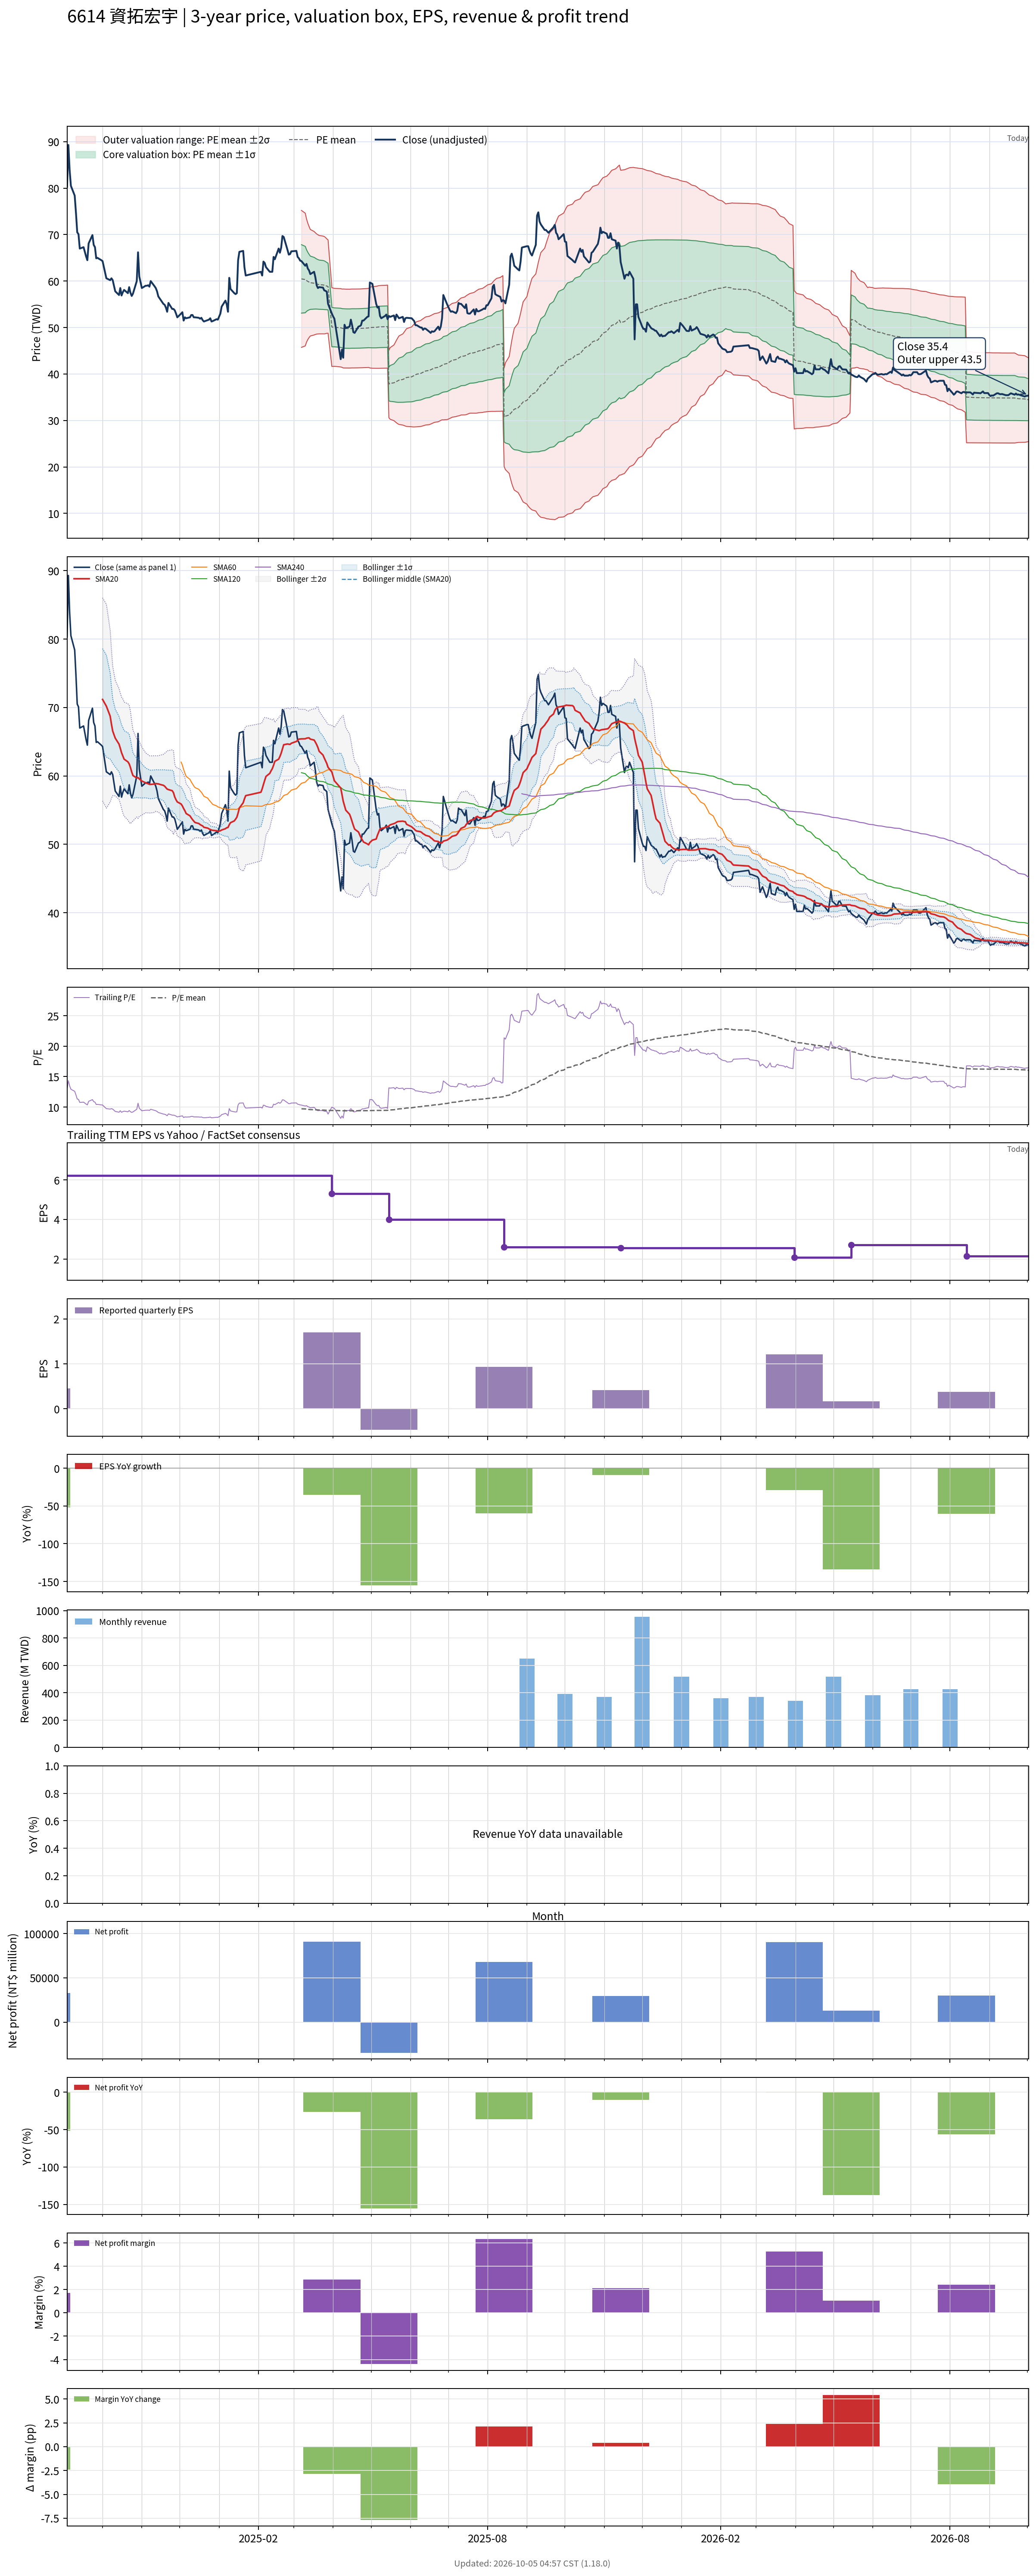

The file beside this chart, header and first rows:
# chart-version: skill-stock-dynamic-val…
date, close, available_date, period_end, eps, ttm_eps, pe, pe_mean, pe_std, price_m2, price_m1, price_mean, price_p1, price_p2, forward_eps, forward_pe, forward_pe_mean, forward_pe_std, forward_price_m2, forward_price_m1, forward_price_mean, forward_price_p1, forward_price_p2, sma20
2024-09-03, 80.3, 2024-08-14, 2024-06-30, 0.45, 6.23, 12.89, , , , , , , , , , , , , , , , , 
2024-09-04, 89.3, 2024-08-14, 2024-06-30, 0.45, 6.23, 14.33, , , , , , , , , , , , , , , , , 
2024-09-05, 83.9, 2024-08-14, 2024-06-30, 0.45, 6.23, 13.47, , , , , , , , , , , , , , , , , 
2024-09-06, 80.5, 2024-08-14, 2024-06-30, 0.45, 6.23, 12.92, , , , , , , , , , , , , , , , , 
2024-09-09, 78.4, 2024-08-14, 2024-06-30, 0.45, 6.23, 12.58, , , , , , , , , , , , , , , , , 
2024-09-10, 74.7, 2024-08-14, 2024-06-30, 0.45, 6.23, 11.99, , , , , , , , , , , , , , , , , 
2024-09-11, 70.5, 2024-08-14, 2024-06-30, 0.45, 6.23, 11.32, , , , , , , , , , , , , , , , , 
2024-09-12, 70.1, 2024-08-14, 2024-06-30, 0.45, 6.23, 11.25, , , , , , , , , , , , , , , , , 
2024-09-13, 67, 2024-08-14, 2024-06-30, 0.45, 6.23, 10.75, , , , , , , , , , , , , , , , , 
2024-09-16, 67.3, 2024-08-14, 2024-06-30, 0.45, 6.23, 10.8, , , , , , , , , , , , , , , , , 
2024-09-18, 65.3, 2024-08-14, 2024-06-30, 0.45, 6.23, 10.48, , , , , , , , , , , , , , , , , 
2024-09-19, 64.5, 2024-08-14, 2024-06-30, 0.45, 6.23, 10.35, , , , , , , , , , , , , , , , , 
2024-09-20, 68.1, 2024-08-14, 2024-06-30, 0.45, 6.23, 10.93, , , , , , , , , , , , , , , , , 
2024-09-23, 69.9, 2024-08-14, 2024-06-30, 0.45, 6.23, 11.22, , , , , , , , , , , , , , , , , 
2024-09-24, 67.8, 2024-08-14, 2024-06-30, 0.45, 6.23, 10.88, , , , , , , , , , , , , , , , , 
2024-09-25, 67.3, 2024-08-14, 2024-06-30, 0.45, 6.23, 10.8, , , , , , , , , , , , , , , , , 
2024-09-26, 64.9, 2024-08-14, 2024-06-30, 0.45, 6.23, 10.42, , , , , , , , , , , , , , , , , 
2024-09-27, 65, 2024-08-14, 2024-06-30, 0.45, 6.23, 10.43, , , , , , , , , , , , , , , , , 
2024-09-30, 64.5, 2024-08-14, 2024-06-30, 0.45, 6.23, 10.35, , , , , , , , , , , , , , , , , 
2024-10-01, 64.3, 2024-08-14, 2024-06-30, 0.45, 6.23, 10.32, , , , , , , , , , , , , , , , , 71.18
2024-10-04, 60.6, 2024-08-14, 2024-06-30, 0.45, 6.23, 9.727, , , , , , , , , , , , , , , , , 70.19
2024-10-07, 60.2, 2024-08-14, 2024-06-30, 0.45, 6.23, 9.663, , , , , , , , , , , , , , , , , 68.74
2024-10-08, 60.6, 2024-08-14, 2024-06-30, 0.45, 6.23, 9.727, , , , , , , , , , , , , , , , , 67.58
2024-10-09, 60.2, 2024-08-14, 2024-06-30, 0.45, 6.23, 9.663, , , , , , , , , , , , , , , , , 66.56
2024-10-11, 57.8, 2024-08-14, 2024-06-30, 0.45, 6.23, 9.278, , , , , , , , , , , , , , , , , 65.53
2024-10-14, 57, 2024-08-14, 2024-06-30, 0.45, 6.23, 9.149, , , , , , , , , , , , , , , , , 64.64
2024-10-15, 58.5, 2024-08-14, 2024-06-30, 0.45, 6.23, 9.39, , , , , , , , , , , , , , , , , 64.05
2024-10-16, 56.9, 2024-08-14, 2024-06-30, 0.45, 6.23, 9.133, , , , , , , , , , , , , , , , , 63.38
2024-10-17, 57.6, 2024-08-14, 2024-06-30, 0.45, 6.23, 9.246, , , , , , , , , , , , , , , , , 62.91
2024-10-18, 58.1, 2024-08-14, 2024-06-30, 0.45, 6.23, 9.326, , , , , , , , , , , , , , , , , 62.45
2024-10-21, 57.4, 2024-08-14, 2024-06-30, 0.45, 6.23, 9.213, , , , , , , , , , , , , , , , , 62.06
2024-10-22, 58.7, 2024-08-14, 2024-06-30, 0.45, 6.23, 9.422, , , , , , , , , , , , , , , , , 61.77
2024-10-23, 57.5, 2024-08-14, 2024-06-30, 0.45, 6.23, 9.23, , , , , , , , , , , , , , , , , 61.24
2024-10-24, 56.8, 2024-08-14, 2024-06-30, 0.45, 6.23, 9.117, , , , , , , , , , , , , , , , , 60.59
2024-10-25, 57.3, 2024-08-14, 2024-06-30, 0.45, 6.23, 9.197, , , , , , , , , , , , , , , , , 60.06
2024-10-28, 60, 2024-08-14, 2024-06-30, 0.45, 6.23, 9.631, , , , , , , , , , , , , , , , , 59.7
2024-10-29, 66.2, 2024-08-14, 2024-06-30, 0.45, 6.23, 10.63, , , , , , , , , , , , , , , , , 59.76
2024-10-30, 61, 2024-08-14, 2024-06-30, 0.45, 6.23, 9.791, , , , , , , , , , , , , , , , , 59.56
2024-11-01, 58.5, 2024-08-14, 2024-06-30, 0.45, 6.23, 9.39, , , , , , , , , , , , , , , , , 59.26
2024-11-04, 59, 2024-08-14, 2024-06-30, 0.45, 6.23, 9.47, , , , , , , , , , , , , , , , , 58.99
2024-11-05, 59, 2024-08-14, 2024-06-30, 0.45, 6.23, 9.47, , , , , , , , , , , , , , , , , 58.91
2024-11-06, 59.1, 2024-08-14, 2024-06-30, 0.45, 6.23, 9.486, , , , , , , , , , , , , , , , , 58.86
2024-11-07, 58.8, 2024-08-14, 2024-06-30, 0.45, 6.23, 9.438, , , , , , , , , , , , , , , , , 58.77
2024-11-08, 60, 2024-08-14, 2024-06-30, 0.45, 6.23, 9.631, , , , , , , , , , , , , , , , , 58.76
2024-11-11, 58.9, 2024-08-14, 2024-06-30, 0.45, 6.23, 9.454, , , , , , , , , , , , , , , , , 58.81
2024-11-12, 58.5, 2024-08-14, 2024-06-30, 0.45, 6.23, 9.39, , , , , , , , , , , , , , , , , 58.89
2024-11-13, 57.8, 2024-08-14, 2024-06-30, 0.45, 6.23, 9.278, , , , , , , , , , , , , , , , , 58.85
2024-11-14, 56.7, 2024-08-14, 2024-06-30, 0.45, 6.23, 9.101, , , , , , , , , , , , , , , , , 58.84
2024-11-15, 56.3, 2024-08-14, 2024-06-30, 0.45, 6.23, 9.037, , , , , , , , , , , , , , , , , 58.78
2024-11-18, 55.1, 2024-08-14, 2024-06-30, 0.45, 6.23, 8.844, , , , , , , , , , , , , , , , , 58.63
2024-11-19, 54.9, 2024-08-14, 2024-06-30, 0.45, 6.23, 8.812, , , , , , , , , , , , , , , , , 58.51
2024-11-20, 54.3, 2024-08-14, 2024-06-30, 0.45, 6.23, 8.716, , , , , , , , , , , , , , , , , 58.28
2024-11-21, 53.4, 2024-08-14, 2024-06-30, 0.45, 6.23, 8.571, , , , , , , , , , , , , , , , , 58.08
2024-11-22, 55.3, 2024-08-14, 2024-06-30, 0.45, 6.23, 8.876, , , , , , , , , , , , , , , , , 58.01
2024-11-25, 54, 2024-08-14, 2024-06-30, 0.45, 6.23, 8.668, , , , , , , , , , , , , , , , , 57.84
2024-11-26, 54, 2024-08-14, 2024-06-30, 0.45, 6.23, 8.668, , , , , , , , , , , , , , , , , 57.54
2024-11-27, 53.7, 2024-08-14, 2024-06-30, 0.45, 6.23, 8.62, , , , , , , , , , , , , , , , , 56.91
2024-11-28, 53, 2024-08-14, 2024-06-30, 0.45, 6.23, 8.507, , , , , , , , , , , , , , , , , 56.52
2024-11-29, 52.2, 2024-08-14, 2024-06-30, 0.45, 6.23, 8.379, , , , , , , , , , , , , , , , , 56.2
... 446 more rows
